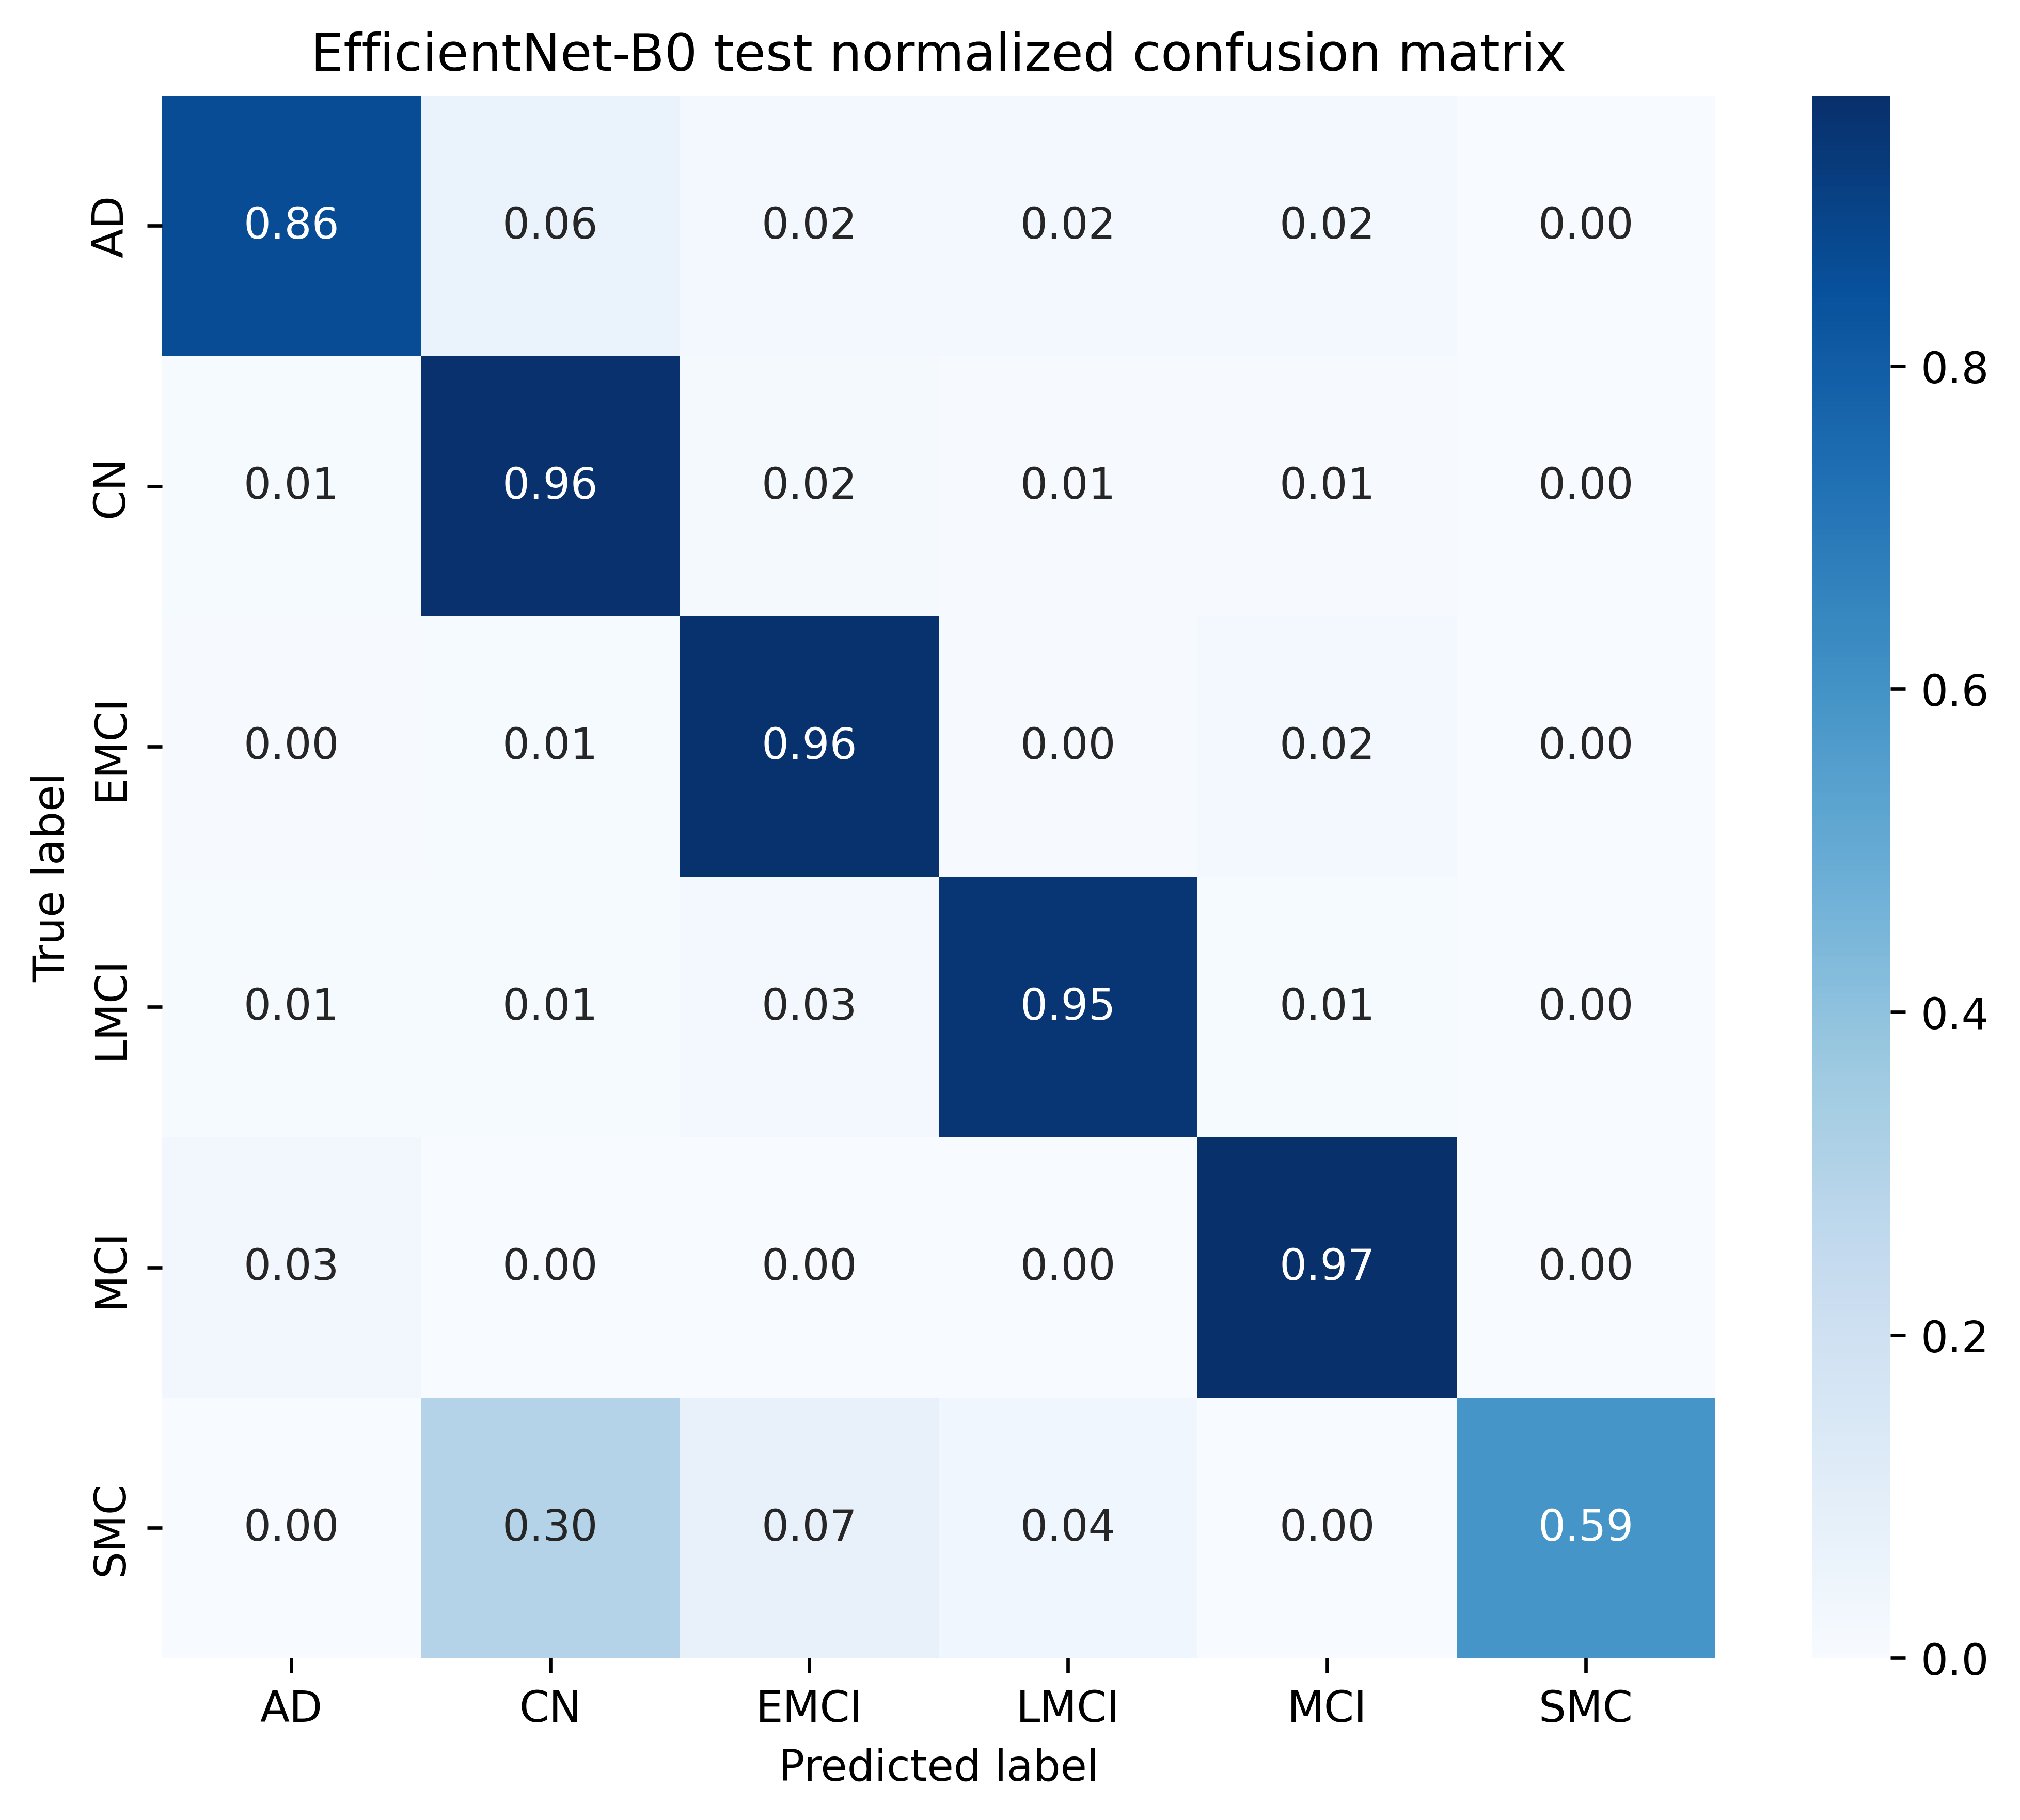

Data behind this chart, as committed beside it:
, AD, CN, EMCI, LMCI, MCI, SMC
AD, 0.8642, 0.06173, 0.02469, 0.02469, 0.02469, 0.0
CN, 0.01075, 0.9624, 0.01613, 0.005376, 0.005376, 0.0
EMCI, 0.004566, 0.009132, 0.9589, 0.004566, 0.02283, 0.0
LMCI, 0.008772, 0.008772, 0.02632, 0.9474, 0.008772, 0.0
MCI, 0.03261, 0.0, 0.0, 0.0, 0.9674, 0.0
SMC, 0.0, 0.2963, 0.07407, 0.03704, 0.0, 0.5926
